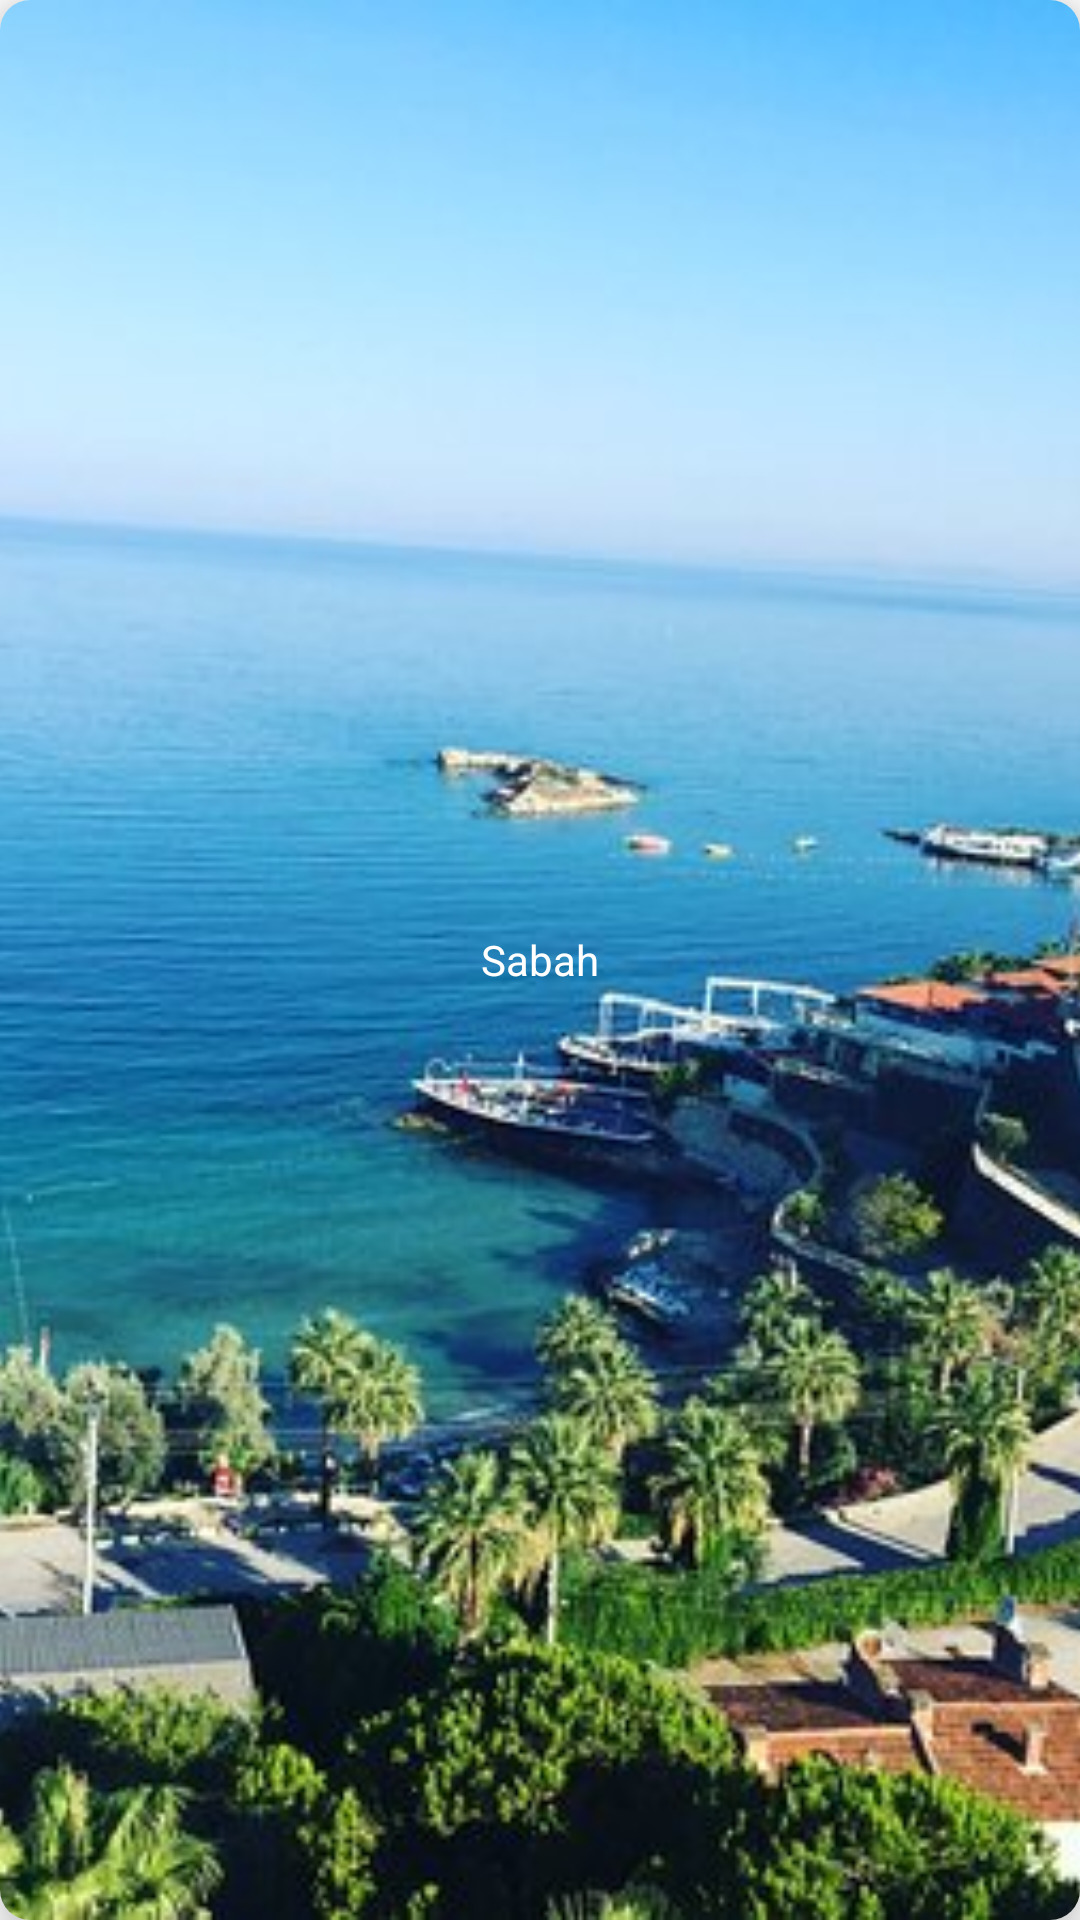

Reconstruct the res/layout file that produces this screen, plus the resources it refers to.
<!-- AndroidManifest.xml: application theme Theme.MyJava -->
<!-- res/layout/today_prayer_default_box.xml -->
<?xml version="1.0" encoding="utf-8"?>
<androidx.cardview.widget.CardView xmlns:android="http://schemas.android.com/apk/res/android"
    xmlns:app="http://schemas.android.com/apk/res-auto"
    android:layout_width="50dp"
    android:layout_height="50dp"
    android:layout_margin="5dp"
    app:cardCornerRadius="10dp"
    app:cardElevation="10dp">

    <FrameLayout
        android:layout_width="match_parent"
        android:layout_height="match_parent">

        <ImageView
            android:id="@+id/prayer_box_image"
            android:layout_width="match_parent"
            android:layout_height="match_parent"
            android:scaleType="centerCrop"
            android:src="@drawable/manzara" />

        <TextView
            android:id="@+id/prayer_box_title"
            android:layout_width="match_parent"
            android:layout_height="match_parent"
            android:gravity="center"
            android:text="Sabah"
            android:textColor="@color/white"
            android:textSize="14sp" />

    </FrameLayout>
</androidx.cardview.widget.CardView>
<!-- resources referenced by this layout -->
<resources>
  <color name="white">#FFFFFFFF</color>
  <!-- drawable manzara: jpg bitmap (drawable, 53847 bytes) -->
  <style name="Theme.MyJava" parent="Theme.MaterialComponents.DayNight.DarkActionBar">
          
          <item name="colorPrimary">@color/purple_500</item>
          <item name="colorPrimaryVariant">@color/purple_700</item>
          <item name="colorOnPrimary">@color/white</item>
          
          <item name="colorSecondary">@color/teal_200</item>
          <item name="colorSecondaryVariant">@color/teal_700</item>
          <item name="colorOnSecondary">@color/black</item>
          
          <item name="android:statusBarColor">?attr/colorPrimaryVariant</item>
          
      </style>
  <color name="purple_500">#FF6200EE</color>
  <color name="purple_700">#FF3700B3</color>
  <color name="teal_200">#FF03DAC5</color>
  <color name="teal_700">#FF018786</color>
  <color name="black">#1C1B1B</color>
</resources>
